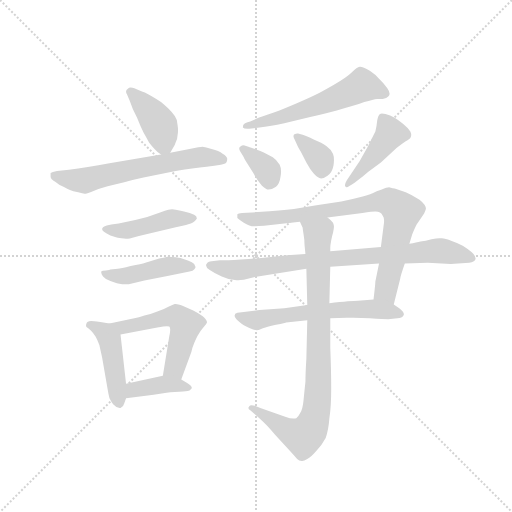
t = 0.00 s
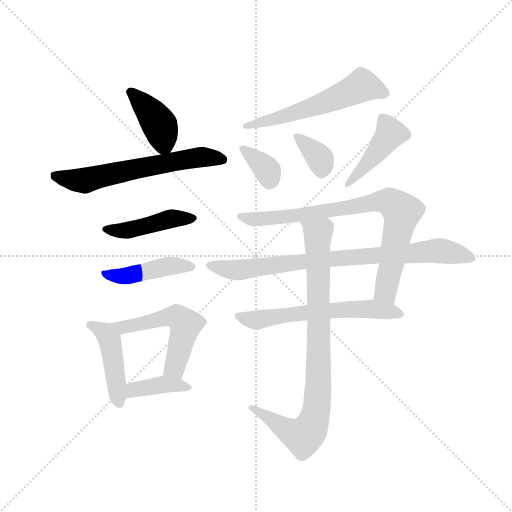
t = 2.08 s
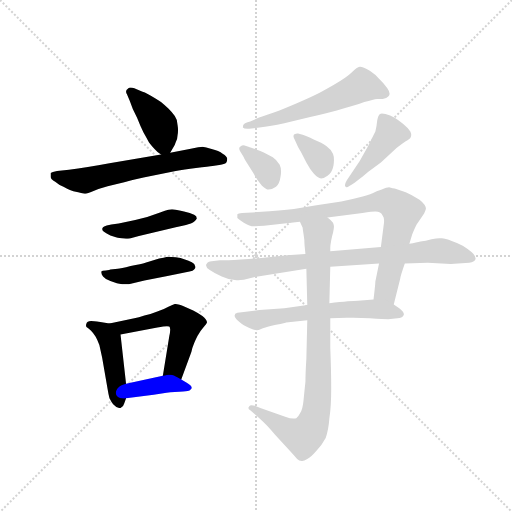
t = 4.16 s
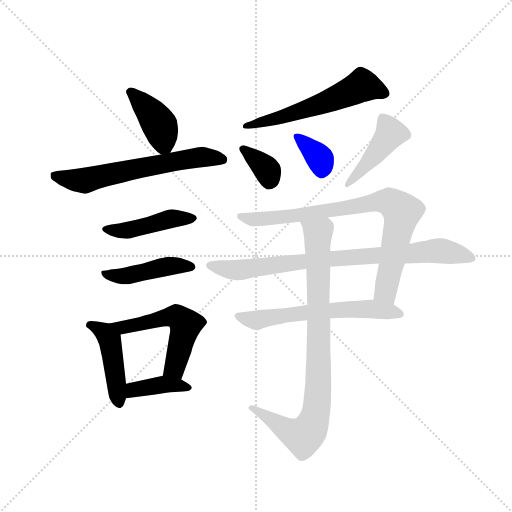
t = 6.24 s
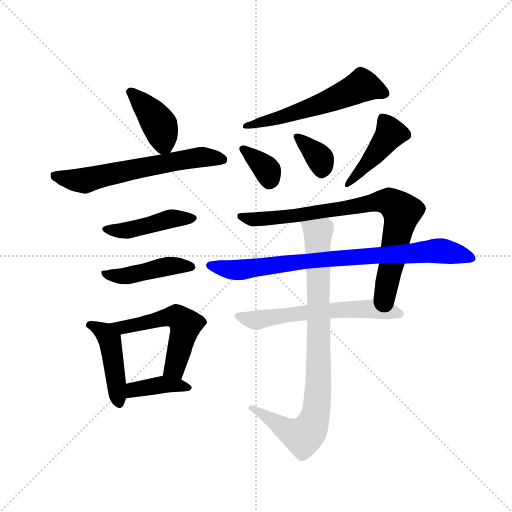
t = 8.32 s
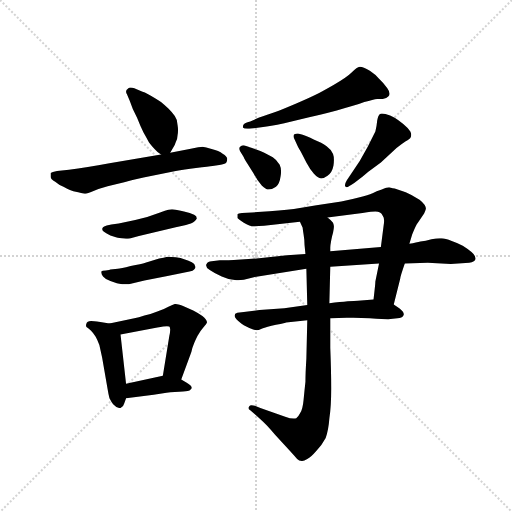
t = 10.40 s

The animated SVG that drew these frames (rendered in a browser with its animation timeline set to each time). Animation: 15 CSS @keyframes rules; one cycle of 10.40 s.

<svg version="1.1" viewBox="0 0 1024 1024" xmlns="http://www.w3.org/2000/svg">
  <g stroke="lightgray" stroke-dasharray="1,1" stroke-width="1" transform="scale(4, 4)">
    <line x1="0" y1="0" x2="256" y2="256"></line>
    <line x1="256" y1="0" x2="0" y2="256"></line>
    <line x1="128" y1="0" x2="128" y2="256"></line>
    <line x1="0" y1="128" x2="256" y2="128"></line>
  </g>
  <g transform="scale(0.92, -0.92) translate(60, -850)">
    <style type="text/css">
      
        @keyframes keyframes0 {
          from {
            stroke: blue;
            stroke-dashoffset: 406;
            stroke-width: 128;
          }
          57% {
            animation-timing-function: step-end;
            stroke: blue;
            stroke-dashoffset: 0;
            stroke-width: 128;
          }
          to {
            stroke: black;
            stroke-width: 1024;
          }
        }
        #make-me-a-hanzi-animation-0 {
          animation: keyframes0 0.5804036458333334s both;
          animation-delay: 0s;
          animation-timing-function: linear;
        }
      
        @keyframes keyframes1 {
          from {
            stroke: blue;
            stroke-dashoffset: 626;
            stroke-width: 128;
          }
          67% {
            animation-timing-function: step-end;
            stroke: blue;
            stroke-dashoffset: 0;
            stroke-width: 128;
          }
          to {
            stroke: black;
            stroke-width: 1024;
          }
        }
        #make-me-a-hanzi-animation-1 {
          animation: keyframes1 0.7594401041666666s both;
          animation-delay: 0.5804036458333334s;
          animation-timing-function: linear;
        }
      
        @keyframes keyframes2 {
          from {
            stroke: blue;
            stroke-dashoffset: 452;
            stroke-width: 128;
          }
          60% {
            animation-timing-function: step-end;
            stroke: blue;
            stroke-dashoffset: 0;
            stroke-width: 128;
          }
          to {
            stroke: black;
            stroke-width: 1024;
          }
        }
        #make-me-a-hanzi-animation-2 {
          animation: keyframes2 0.6178385416666666s both;
          animation-delay: 1.33984375s;
          animation-timing-function: linear;
        }
      
        @keyframes keyframes3 {
          from {
            stroke: blue;
            stroke-dashoffset: 456;
            stroke-width: 128;
          }
          60% {
            animation-timing-function: step-end;
            stroke: blue;
            stroke-dashoffset: 0;
            stroke-width: 128;
          }
          to {
            stroke: black;
            stroke-width: 1024;
          }
        }
        #make-me-a-hanzi-animation-3 {
          animation: keyframes3 0.62109375s both;
          animation-delay: 1.9576822916666665s;
          animation-timing-function: linear;
        }
      
        @keyframes keyframes4 {
          from {
            stroke: blue;
            stroke-dashoffset: 451;
            stroke-width: 128;
          }
          59% {
            animation-timing-function: step-end;
            stroke: blue;
            stroke-dashoffset: 0;
            stroke-width: 128;
          }
          to {
            stroke: black;
            stroke-width: 1024;
          }
        }
        #make-me-a-hanzi-animation-4 {
          animation: keyframes4 0.6170247395833334s both;
          animation-delay: 2.5787760416666665s;
          animation-timing-function: linear;
        }
      
        @keyframes keyframes5 {
          from {
            stroke: blue;
            stroke-dashoffset: 542;
            stroke-width: 128;
          }
          64% {
            animation-timing-function: step-end;
            stroke: blue;
            stroke-dashoffset: 0;
            stroke-width: 128;
          }
          to {
            stroke: black;
            stroke-width: 1024;
          }
        }
        #make-me-a-hanzi-animation-5 {
          animation: keyframes5 0.6910807291666666s both;
          animation-delay: 3.19580078125s;
          animation-timing-function: linear;
        }
      
        @keyframes keyframes6 {
          from {
            stroke: blue;
            stroke-dashoffset: 392;
            stroke-width: 128;
          }
          56% {
            animation-timing-function: step-end;
            stroke: blue;
            stroke-dashoffset: 0;
            stroke-width: 128;
          }
          to {
            stroke: black;
            stroke-width: 1024;
          }
        }
        #make-me-a-hanzi-animation-6 {
          animation: keyframes6 0.5690104166666666s both;
          animation-delay: 3.8868815104166665s;
          animation-timing-function: linear;
        }
      
        @keyframes keyframes7 {
          from {
            stroke: blue;
            stroke-dashoffset: 575;
            stroke-width: 128;
          }
          65% {
            animation-timing-function: step-end;
            stroke: blue;
            stroke-dashoffset: 0;
            stroke-width: 128;
          }
          to {
            stroke: black;
            stroke-width: 1024;
          }
        }
        #make-me-a-hanzi-animation-7 {
          animation: keyframes7 0.7179361979166666s both;
          animation-delay: 4.455891927083333s;
          animation-timing-function: linear;
        }
      
        @keyframes keyframes8 {
          from {
            stroke: blue;
            stroke-dashoffset: 354;
            stroke-width: 128;
          }
          54% {
            animation-timing-function: step-end;
            stroke: blue;
            stroke-dashoffset: 0;
            stroke-width: 128;
          }
          to {
            stroke: black;
            stroke-width: 1024;
          }
        }
        #make-me-a-hanzi-animation-8 {
          animation: keyframes8 0.5380859375s both;
          animation-delay: 5.173828125s;
          animation-timing-function: linear;
        }
      
        @keyframes keyframes9 {
          from {
            stroke: blue;
            stroke-dashoffset: 354;
            stroke-width: 128;
          }
          54% {
            animation-timing-function: step-end;
            stroke: blue;
            stroke-dashoffset: 0;
            stroke-width: 128;
          }
          to {
            stroke: black;
            stroke-width: 1024;
          }
        }
        #make-me-a-hanzi-animation-9 {
          animation: keyframes9 0.5380859375s both;
          animation-delay: 5.7119140625s;
          animation-timing-function: linear;
        }
      
        @keyframes keyframes10 {
          from {
            stroke: blue;
            stroke-dashoffset: 440;
            stroke-width: 128;
          }
          59% {
            animation-timing-function: step-end;
            stroke: blue;
            stroke-dashoffset: 0;
            stroke-width: 128;
          }
          to {
            stroke: black;
            stroke-width: 1024;
          }
        }
        #make-me-a-hanzi-animation-10 {
          animation: keyframes10 0.6080729166666666s both;
          animation-delay: 6.25s;
          animation-timing-function: linear;
        }
      
        @keyframes keyframes11 {
          from {
            stroke: blue;
            stroke-dashoffset: 815;
            stroke-width: 128;
          }
          73% {
            animation-timing-function: step-end;
            stroke: blue;
            stroke-dashoffset: 0;
            stroke-width: 128;
          }
          to {
            stroke: black;
            stroke-width: 1024;
          }
        }
        #make-me-a-hanzi-animation-11 {
          animation: keyframes11 0.9132486979166666s both;
          animation-delay: 6.858072916666667s;
          animation-timing-function: linear;
        }
      
        @keyframes keyframes12 {
          from {
            stroke: blue;
            stroke-dashoffset: 829;
            stroke-width: 128;
          }
          73% {
            animation-timing-function: step-end;
            stroke: blue;
            stroke-dashoffset: 0;
            stroke-width: 128;
          }
          to {
            stroke: black;
            stroke-width: 1024;
          }
        }
        #make-me-a-hanzi-animation-12 {
          animation: keyframes12 0.9246419270833334s both;
          animation-delay: 7.771321614583334s;
          animation-timing-function: linear;
        }
      
        @keyframes keyframes13 {
          from {
            stroke: blue;
            stroke-dashoffset: 611;
            stroke-width: 128;
          }
          67% {
            animation-timing-function: step-end;
            stroke: blue;
            stroke-dashoffset: 0;
            stroke-width: 128;
          }
          to {
            stroke: black;
            stroke-width: 1024;
          }
        }
        #make-me-a-hanzi-animation-13 {
          animation: keyframes13 0.7472330729166666s both;
          animation-delay: 8.695963541666668s;
          animation-timing-function: linear;
        }
      
        @keyframes keyframes14 {
          from {
            stroke: blue;
            stroke-dashoffset: 872;
            stroke-width: 128;
          }
          74% {
            animation-timing-function: step-end;
            stroke: blue;
            stroke-dashoffset: 0;
            stroke-width: 128;
          }
          to {
            stroke: black;
            stroke-width: 1024;
          }
        }
        #make-me-a-hanzi-animation-14 {
          animation: keyframes14 0.9596354166666666s both;
          animation-delay: 9.443196614583334s;
          animation-timing-function: linear;
        }
      
    </style>
    
      <path d="M 310 518 L 316 528 Q 320 534 322 541 Q 326 548 326 556 Q 327 561 327 567 Q 327 572 326 578 Q 326 590 320 598 Q 314 606 306 614 Q 296 623 290 628 Q 282 634 268 642 Q 253 650 246 652 L 232 658 Q 228 660 224 660 Q 220 660 218 657 Q 214 655 214 651 Q 214 648 216 645 L 222 631 Q 228 612 238 594 Q 245 576 252 562 Q 260 548 264 540 Q 270 532 276 526 Q 280 521 290 514 C 302 505 302 505 310 518 Z" fill="lightgray"></path>
    
      <path d="M 290 514 L 178 495 Q 128 486 90 481 L 64 478 Q 53 476 50 474 L 50 466 Q 50 461 60 455 Q 68 448 78 444 Q 87 439 92 437 Q 98 434 110 432 Q 120 429 124 429 L 126 429 Q 130 429 142 434 Q 155 440 174 445 L 210 454 Q 229 459 252 464 L 322 478 Q 340 482 366 485 Q 395 488 402 489 Q 408 490 420 492 Q 430 494 432 497 Q 434 500 434 505 Q 434 510 424 516 Q 416 522 400 526 Q 387 530 380 531 Q 376 531 352 526 L 310 518 L 290 514 Z" fill="lightgray"></path>
    
      <path d="M 182 362 L 172 360 Q 165 358 164 356 Q 162 354 162 352 Q 162 349 166 346 Q 171 342 180 338 L 192 334 Q 194 333 204 332 Q 210 331 214 331 L 218 331 Q 222 331 228 333 L 242 337 L 322 356 Q 350 362 355 364 Q 360 366 363 369 Q 366 372 368 375 Q 368 380 362 383 Q 354 387 340 390 Q 324 394 322 394 Q 318 395 314 395 Q 310 395 306 394 Q 300 393 288 388 L 260 378 L 234 372 L 198 364 L 182 362 Z" fill="lightgray"></path>
    
      <path d="M 180 264 Q 179 263 170 262 Q 162 262 160 260 L 160 258 Q 160 254 164 249 Q 170 242 180 239 L 194 234 Q 199 233 206 232 L 220 232 L 254 240 L 304 250 L 352 260 Q 360 261 362 264 Q 365 267 365 269 Q 365 271 364 272 Q 364 276 357 280 Q 350 284 342 286 Q 333 290 322 291 Q 310 292 304 292 Q 296 290 286 288 L 256 279 Q 248 276 224 272 Q 202 266 196 266 L 180 264 Z" fill="lightgray"></path>
    
      <path d="M 178 147 L 158 150 Q 142 152 138 152 Q 129 151 128 147 Q 127 145 127 143 Q 127 141 128 139 Q 132 136 138 131 Q 143 126 148 118 Q 152 111 156 100 L 162 73 L 174 4 Q 176 -8 178 -16 Q 182 -24 186 -29 Q 193 -37 200 -37 L 202 -37 Q 208 -35 210 -27 L 214 -16 L 214 16 L 202 123 C 200 144 200 144 178 147 Z" fill="lightgray"></path>
    
      <path d="M 334 25 L 356 85 Q 357 92 362 104 Q 368 118 372 124 Q 376 131 382 138 Q 389 146 390 149 Q 390 155 380 163 Q 370 170 360 175 L 338 185 Q 326 189 322 189 L 320 189 Q 316 188 306 183 Q 296 177 282 173 Q 270 168 254 164 Q 241 159 232 158 L 178 147 C 149 141 173 117 202 123 L 282 138 Q 297 141 303 141 Q 307 141 308 140 Q 310 138 310 133 Q 310 128 308 119 L 294 33 C 289 3 324 -3 334 25 Z" fill="lightgray"></path>
    
      <path d="M 214 -16 L 274 -8 L 302 -4 Q 310 -2 320 -2 Q 330 -2 338 -1 Q 344 -1 348 0 Q 352 0 356 5 Q 357 6 357 7 Q 357 11 346 18 L 334 25 C 313 37 313 37 294 33 L 214 16 C 185 10 184 -20 214 -16 Z" fill="lightgray"></path>
    
      <path d="M 512 574 Q 525 575 558 582 L 612 595 Q 634 600 672 610 Q 710 620 732 628 Q 752 634 760 635 L 772 635 Q 781 636 784 640 Q 787 643 787 646 Q 787 651 782 658 Q 774 670 764 679 Q 756 688 744 696 Q 729 705 723 705 L 722 705 Q 716 704 705 693 Q 694 682 666 666 Q 638 650 626 644 Q 612 637 584 625 Q 556 613 540 607 L 502 594 L 484 586 Q 471 582 470 580 Q 468 578 468 573 Q 470 570 478 570 L 482 570 L 512 574 Z" fill="lightgray"></path>
    
      <path d="M 470 508 Q 470 506 478 494 L 492 472 Q 500 456 509 447 Q 518 438 524 438 Q 532 438 540 444 Q 548 451 550 467 Q 551 472 551 477 Q 551 486 548 492 Q 542 502 533 508 Q 524 514 506 522 Q 486 529 480 531 L 470 534 Q 466 534 462 531 Q 460 530 460 527 Q 460 525 462 521 L 470 508 Z" fill="lightgray"></path>
    
      <path d="M 586 535 Q 586 534 594 520 L 606 497 Q 614 482 622 473 Q 631 463 638 462 Q 644 462 652 468 Q 662 474 665 490 Q 666 497 666 502 Q 666 510 664 515 Q 660 525 650 532 Q 640 540 622 547 Q 606 554 598 557 L 588 560 L 586 560 Q 584 560 580 558 Q 578 557 578 554 Q 578 552 580 548 L 586 535 Z" fill="lightgray"></path>
    
      <path d="M 720 460 Q 724 462 740 476 L 768 497 L 802 528 Q 814 538 822 543 Q 831 548 832 550 Q 834 553 834 557 Q 834 560 832 564 Q 826 573 816 581 Q 806 589 798 594 Q 788 600 778 602 Q 773 603 770 603 Q 767 603 766 602 Q 762 599 760 588 Q 759 576 756 564 Q 750 552 740 532 L 722 500 L 702 470 L 694 458 Q 690 451 690 448 L 690 446 Q 690 444 693 443 L 694 443 Q 697 443 710 452 L 720 460 Z" fill="lightgray"></path>
    
      <path d="M 830 320 L 836 340 Q 844 360 848 365 L 862 386 Q 865 392 866 396 Q 866 405 852 416 Q 836 426 822 432 L 798 440 Q 788 442 786 443 Q 781 443 770 438 Q 758 434 750 430 Q 740 426 722 421 Q 704 416 682 412 L 628 404 L 592 398 Q 568 394 526 391 L 488 388 L 466 387 Q 458 386 456 384 L 456 376 Q 460 372 470 366 Q 478 361 482 360 Q 486 358 494 358 Q 502 358 514 359 L 592 368 L 652 377 L 728 387 Q 750 390 756 390 Q 762 390 766 388 Q 770 386 772 381 Q 775 378 775 370 Q 775 365 774 360 L 768 313 L 764 277 L 756 238 Q 756 232 752 199 C 749 169 789 159 796 188 L 810 244 Q 810 248 820 277 L 830 320 Z" fill="lightgray"></path>
    
      <path d="M 604 298 L 564 295 L 498 288 Q 472 286 448 285 Q 424 284 418 284 L 400 282 Q 392 282 389 276 Q 388 275 388 273 Q 388 268 396 263 Q 406 256 422 249 Q 436 242 454 241 L 458 241 Q 463 241 470 242 L 494 248 L 606 266 L 658 270 L 764 277 L 820 277 L 870 279 L 920 276 L 960 279 Q 966 279 970 282 Q 974 284 974 288 Q 974 294 965 302 Q 956 310 946 316 Q 936 321 922 326 Q 908 332 900 332 L 896 332 Q 889 332 878 330 Q 865 326 854 325 Q 846 323 830 320 L 768 313 L 658 304 L 604 298 Z" fill="lightgray"></path>
    
      <path d="M 608 187 L 558 180 L 504 176 L 470 172 L 456 170 Q 450 169 450 164 Q 450 159 458 152 Q 468 144 470 143 L 482 137 Q 493 132 498 132 Q 501 132 510 136 Q 519 139 540 144 Q 562 148 562 149 L 608 154 L 658 158 L 694 159 L 708 159 Q 724 159 744 158 Q 775 156 784 156 L 804 158 Q 814 158 817 164 Q 818 165 818 167 Q 818 172 808 180 L 796 188 C 776 201 776 201 752 199 L 718 196 Q 705 196 656 191 L 608 187 Z" fill="lightgray"></path>
    
      <path d="M 592 368 L 598 355 Q 598 353 600 340 Q 602 328 602 318 L 604 298 L 606 266 L 608 187 L 608 154 L 606 70 Q 604 38 604 20 Q 602 2 600 -19 Q 598 -41 592 -49 Q 588 -57 584 -59 Q 582 -60 578 -60 Q 571 -60 560 -56 L 526 -44 L 506 -37 L 494 -32 Q 490 -31 487 -31 Q 483 -31 482 -33 Q 480 -35 480 -37 Q 480 -40 484 -42 L 496 -52 Q 506 -61 512 -67 Q 518 -72 538 -95 L 570 -130 Q 581 -142 586 -148 Q 590 -152 596 -152 L 597 -152 Q 601 -152 608 -148 Q 616 -144 628 -130 Q 640 -117 648 -102 Q 654 -86 656 -60 Q 660 -34 660 5 Q 660 44 658 94 L 658 158 L 656 191 L 658 270 L 658 304 L 658 312 Q 658 316 660 327 Q 662 338 664 344 Q 666 354 666 357 Q 666 361 664 366 Q 661 370 652 377 C 632 399 582 396 592 368 Z" fill="lightgray"></path>
    
    
      <clipPath id="make-me-a-hanzi-clip-0">
        <path d="M 310 518 L 316 528 Q 320 534 322 541 Q 326 548 326 556 Q 327 561 327 567 Q 327 572 326 578 Q 326 590 320 598 Q 314 606 306 614 Q 296 623 290 628 Q 282 634 268 642 Q 253 650 246 652 L 232 658 Q 228 660 224 660 Q 220 660 218 657 Q 214 655 214 651 Q 214 648 216 645 L 222 631 Q 228 612 238 594 Q 245 576 252 562 Q 260 548 264 540 Q 270 532 276 526 Q 280 521 290 514 C 302 505 302 505 310 518 Z"></path>
      </clipPath>
      <path clip-path="url(#make-me-a-hanzi-clip-0)" d="M 222 650 L 287 578 L 296 538 L 293 526" fill="none" id="make-me-a-hanzi-animation-0" stroke-dasharray="278 556" stroke-linecap="round"></path>
    
      <clipPath id="make-me-a-hanzi-clip-1">
        <path d="M 290 514 L 178 495 Q 128 486 90 481 L 64 478 Q 53 476 50 474 L 50 466 Q 50 461 60 455 Q 68 448 78 444 Q 87 439 92 437 Q 98 434 110 432 Q 120 429 124 429 L 126 429 Q 130 429 142 434 Q 155 440 174 445 L 210 454 Q 229 459 252 464 L 322 478 Q 340 482 366 485 Q 395 488 402 489 Q 408 490 420 492 Q 430 494 432 497 Q 434 500 434 505 Q 434 510 424 516 Q 416 522 400 526 Q 387 530 380 531 Q 376 531 352 526 L 310 518 L 290 514 Z"></path>
      </clipPath>
      <path clip-path="url(#make-me-a-hanzi-clip-1)" d="M 59 470 L 123 457 L 365 508 L 422 504" fill="none" id="make-me-a-hanzi-animation-1" stroke-dasharray="498 996" stroke-linecap="round"></path>
    
      <clipPath id="make-me-a-hanzi-clip-2">
        <path d="M 182 362 L 172 360 Q 165 358 164 356 Q 162 354 162 352 Q 162 349 166 346 Q 171 342 180 338 L 192 334 Q 194 333 204 332 Q 210 331 214 331 L 218 331 Q 222 331 228 333 L 242 337 L 322 356 Q 350 362 355 364 Q 360 366 363 369 Q 366 372 368 375 Q 368 380 362 383 Q 354 387 340 390 Q 324 394 322 394 Q 318 395 314 395 Q 310 395 306 394 Q 300 393 288 388 L 260 378 L 234 372 L 198 364 L 182 362 Z"></path>
      </clipPath>
      <path clip-path="url(#make-me-a-hanzi-clip-2)" d="M 168 352 L 216 349 L 316 375 L 361 376" fill="none" id="make-me-a-hanzi-animation-2" stroke-dasharray="324 648" stroke-linecap="round"></path>
    
      <clipPath id="make-me-a-hanzi-clip-3">
        <path d="M 180 264 Q 179 263 170 262 Q 162 262 160 260 L 160 258 Q 160 254 164 249 Q 170 242 180 239 L 194 234 Q 199 233 206 232 L 220 232 L 254 240 L 304 250 L 352 260 Q 360 261 362 264 Q 365 267 365 269 Q 365 271 364 272 Q 364 276 357 280 Q 350 284 342 286 Q 333 290 322 291 Q 310 292 304 292 Q 296 290 286 288 L 256 279 Q 248 276 224 272 Q 202 266 196 266 L 180 264 Z"></path>
      </clipPath>
      <path clip-path="url(#make-me-a-hanzi-clip-3)" d="M 165 259 L 173 253 L 213 250 L 304 271 L 360 269" fill="none" id="make-me-a-hanzi-animation-3" stroke-dasharray="328 656" stroke-linecap="round"></path>
    
      <clipPath id="make-me-a-hanzi-clip-4">
        <path d="M 178 147 L 158 150 Q 142 152 138 152 Q 129 151 128 147 Q 127 145 127 143 Q 127 141 128 139 Q 132 136 138 131 Q 143 126 148 118 Q 152 111 156 100 L 162 73 L 174 4 Q 176 -8 178 -16 Q 182 -24 186 -29 Q 193 -37 200 -37 L 202 -37 Q 208 -35 210 -27 L 214 -16 L 214 16 L 202 123 C 200 144 200 144 178 147 Z"></path>
      </clipPath>
      <path clip-path="url(#make-me-a-hanzi-clip-4)" d="M 136 143 L 160 132 L 179 111 L 201 -28" fill="none" id="make-me-a-hanzi-animation-4" stroke-dasharray="323 646" stroke-linecap="round"></path>
    
      <clipPath id="make-me-a-hanzi-clip-5">
        <path d="M 334 25 L 356 85 Q 357 92 362 104 Q 368 118 372 124 Q 376 131 382 138 Q 389 146 390 149 Q 390 155 380 163 Q 370 170 360 175 L 338 185 Q 326 189 322 189 L 320 189 Q 316 188 306 183 Q 296 177 282 173 Q 270 168 254 164 Q 241 159 232 158 L 178 147 C 149 141 173 117 202 123 L 282 138 Q 297 141 303 141 Q 307 141 308 140 Q 310 138 310 133 Q 310 128 308 119 L 294 33 C 289 3 324 -3 334 25 Z"></path>
      </clipPath>
      <path clip-path="url(#make-me-a-hanzi-clip-5)" d="M 185 146 L 207 138 L 310 162 L 332 157 L 343 144 L 330 86 L 318 49 L 302 39" fill="none" id="make-me-a-hanzi-animation-5" stroke-dasharray="414 828" stroke-linecap="round"></path>
    
      <clipPath id="make-me-a-hanzi-clip-6">
        <path d="M 214 -16 L 274 -8 L 302 -4 Q 310 -2 320 -2 Q 330 -2 338 -1 Q 344 -1 348 0 Q 352 0 356 5 Q 357 6 357 7 Q 357 11 346 18 L 334 25 C 313 37 313 37 294 33 L 214 16 C 185 10 184 -20 214 -16 Z"></path>
      </clipPath>
      <path clip-path="url(#make-me-a-hanzi-clip-6)" d="M 221 -11 L 230 3 L 278 11 L 349 10" fill="none" id="make-me-a-hanzi-animation-6" stroke-dasharray="264 528" stroke-linecap="round"></path>
    
      <clipPath id="make-me-a-hanzi-clip-7">
        <path d="M 512 574 Q 525 575 558 582 L 612 595 Q 634 600 672 610 Q 710 620 732 628 Q 752 634 760 635 L 772 635 Q 781 636 784 640 Q 787 643 787 646 Q 787 651 782 658 Q 774 670 764 679 Q 756 688 744 696 Q 729 705 723 705 L 722 705 Q 716 704 705 693 Q 694 682 666 666 Q 638 650 626 644 Q 612 637 584 625 Q 556 613 540 607 L 502 594 L 484 586 Q 471 582 470 580 Q 468 578 468 573 Q 470 570 478 570 L 482 570 L 512 574 Z"></path>
      </clipPath>
      <path clip-path="url(#make-me-a-hanzi-clip-7)" d="M 775 648 L 727 664 L 575 602 L 474 575" fill="none" id="make-me-a-hanzi-animation-7" stroke-dasharray="447 894" stroke-linecap="round"></path>
    
      <clipPath id="make-me-a-hanzi-clip-8">
        <path d="M 470 508 Q 470 506 478 494 L 492 472 Q 500 456 509 447 Q 518 438 524 438 Q 532 438 540 444 Q 548 451 550 467 Q 551 472 551 477 Q 551 486 548 492 Q 542 502 533 508 Q 524 514 506 522 Q 486 529 480 531 L 470 534 Q 466 534 462 531 Q 460 530 460 527 Q 460 525 462 521 L 470 508 Z"></path>
      </clipPath>
      <path clip-path="url(#make-me-a-hanzi-clip-8)" d="M 467 526 L 519 483 L 525 453" fill="none" id="make-me-a-hanzi-animation-8" stroke-dasharray="226 452" stroke-linecap="round"></path>
    
      <clipPath id="make-me-a-hanzi-clip-9">
        <path d="M 586 535 Q 586 534 594 520 L 606 497 Q 614 482 622 473 Q 631 463 638 462 Q 644 462 652 468 Q 662 474 665 490 Q 666 497 666 502 Q 666 510 664 515 Q 660 525 650 532 Q 640 540 622 547 Q 606 554 598 557 L 588 560 L 586 560 Q 584 560 580 558 Q 578 557 578 554 Q 578 552 580 548 L 586 535 Z"></path>
      </clipPath>
      <path clip-path="url(#make-me-a-hanzi-clip-9)" d="M 585 553 L 636 504 L 640 477" fill="none" id="make-me-a-hanzi-animation-9" stroke-dasharray="226 452" stroke-linecap="round"></path>
    
      <clipPath id="make-me-a-hanzi-clip-10">
        <path d="M 720 460 Q 724 462 740 476 L 768 497 L 802 528 Q 814 538 822 543 Q 831 548 832 550 Q 834 553 834 557 Q 834 560 832 564 Q 826 573 816 581 Q 806 589 798 594 Q 788 600 778 602 Q 773 603 770 603 Q 767 603 766 602 Q 762 599 760 588 Q 759 576 756 564 Q 750 552 740 532 L 722 500 L 702 470 L 694 458 Q 690 451 690 448 L 690 446 Q 690 444 693 443 L 694 443 Q 697 443 710 452 L 720 460 Z"></path>
      </clipPath>
      <path clip-path="url(#make-me-a-hanzi-clip-10)" d="M 771 592 L 788 557 L 694 447" fill="none" id="make-me-a-hanzi-animation-10" stroke-dasharray="312 624" stroke-linecap="round"></path>
    
      <clipPath id="make-me-a-hanzi-clip-11">
        <path d="M 830 320 L 836 340 Q 844 360 848 365 L 862 386 Q 865 392 866 396 Q 866 405 852 416 Q 836 426 822 432 L 798 440 Q 788 442 786 443 Q 781 443 770 438 Q 758 434 750 430 Q 740 426 722 421 Q 704 416 682 412 L 628 404 L 592 398 Q 568 394 526 391 L 488 388 L 466 387 Q 458 386 456 384 L 456 376 Q 460 372 470 366 Q 478 361 482 360 Q 486 358 494 358 Q 502 358 514 359 L 592 368 L 652 377 L 728 387 Q 750 390 756 390 Q 762 390 766 388 Q 770 386 772 381 Q 775 378 775 370 Q 775 365 774 360 L 768 313 L 764 277 L 756 238 Q 756 232 752 199 C 749 169 789 159 796 188 L 810 244 Q 810 248 820 277 L 830 320 Z"></path>
      </clipPath>
      <path clip-path="url(#make-me-a-hanzi-clip-11)" d="M 463 380 L 490 373 L 567 379 L 786 412 L 813 386 L 779 222 L 790 197" fill="none" id="make-me-a-hanzi-animation-11" stroke-dasharray="687 1374" stroke-linecap="round"></path>
    
      <clipPath id="make-me-a-hanzi-clip-12">
        <path d="M 604 298 L 564 295 L 498 288 Q 472 286 448 285 Q 424 284 418 284 L 400 282 Q 392 282 389 276 Q 388 275 388 273 Q 388 268 396 263 Q 406 256 422 249 Q 436 242 454 241 L 458 241 Q 463 241 470 242 L 494 248 L 606 266 L 658 270 L 764 277 L 820 277 L 870 279 L 920 276 L 960 279 Q 966 279 970 282 Q 974 284 974 288 Q 974 294 965 302 Q 956 310 946 316 Q 936 321 922 326 Q 908 332 900 332 L 896 332 Q 889 332 878 330 Q 865 326 854 325 Q 846 323 830 320 L 768 313 L 658 304 L 604 298 Z"></path>
      </clipPath>
      <path clip-path="url(#make-me-a-hanzi-clip-12)" d="M 397 272 L 462 263 L 572 279 L 887 305 L 966 289" fill="none" id="make-me-a-hanzi-animation-12" stroke-dasharray="701 1402" stroke-linecap="round"></path>
    
      <clipPath id="make-me-a-hanzi-clip-13">
        <path d="M 608 187 L 558 180 L 504 176 L 470 172 L 456 170 Q 450 169 450 164 Q 450 159 458 152 Q 468 144 470 143 L 482 137 Q 493 132 498 132 Q 501 132 510 136 Q 519 139 540 144 Q 562 148 562 149 L 608 154 L 658 158 L 694 159 L 708 159 Q 724 159 744 158 Q 775 156 784 156 L 804 158 Q 814 158 817 164 Q 818 165 818 167 Q 818 172 808 180 L 796 188 C 776 201 776 201 752 199 L 718 196 Q 705 196 656 191 L 608 187 Z"></path>
      </clipPath>
      <path clip-path="url(#make-me-a-hanzi-clip-13)" d="M 459 161 L 494 154 L 669 177 L 748 178 L 811 168" fill="none" id="make-me-a-hanzi-animation-13" stroke-dasharray="483 966" stroke-linecap="round"></path>
    
      <clipPath id="make-me-a-hanzi-clip-14">
        <path d="M 592 368 L 598 355 Q 598 353 600 340 Q 602 328 602 318 L 604 298 L 606 266 L 608 187 L 608 154 L 606 70 Q 604 38 604 20 Q 602 2 600 -19 Q 598 -41 592 -49 Q 588 -57 584 -59 Q 582 -60 578 -60 Q 571 -60 560 -56 L 526 -44 L 506 -37 L 494 -32 Q 490 -31 487 -31 Q 483 -31 482 -33 Q 480 -35 480 -37 Q 480 -40 484 -42 L 496 -52 Q 506 -61 512 -67 Q 518 -72 538 -95 L 570 -130 Q 581 -142 586 -148 Q 590 -152 596 -152 L 597 -152 Q 601 -152 608 -148 Q 616 -144 628 -130 Q 640 -117 648 -102 Q 654 -86 656 -60 Q 660 -34 660 5 Q 660 44 658 94 L 658 158 L 656 191 L 658 270 L 658 304 L 658 312 Q 658 316 660 327 Q 662 338 664 344 Q 666 354 666 357 Q 666 361 664 366 Q 661 370 652 377 C 632 399 582 396 592 368 Z"></path>
      </clipPath>
      <path clip-path="url(#make-me-a-hanzi-clip-14)" d="M 600 364 L 631 343 L 633 54 L 622 -65 L 612 -87 L 594 -98 L 485 -37" fill="none" id="make-me-a-hanzi-animation-14" stroke-dasharray="744 1488" stroke-linecap="round"></path>
    
  </g>
</svg>
